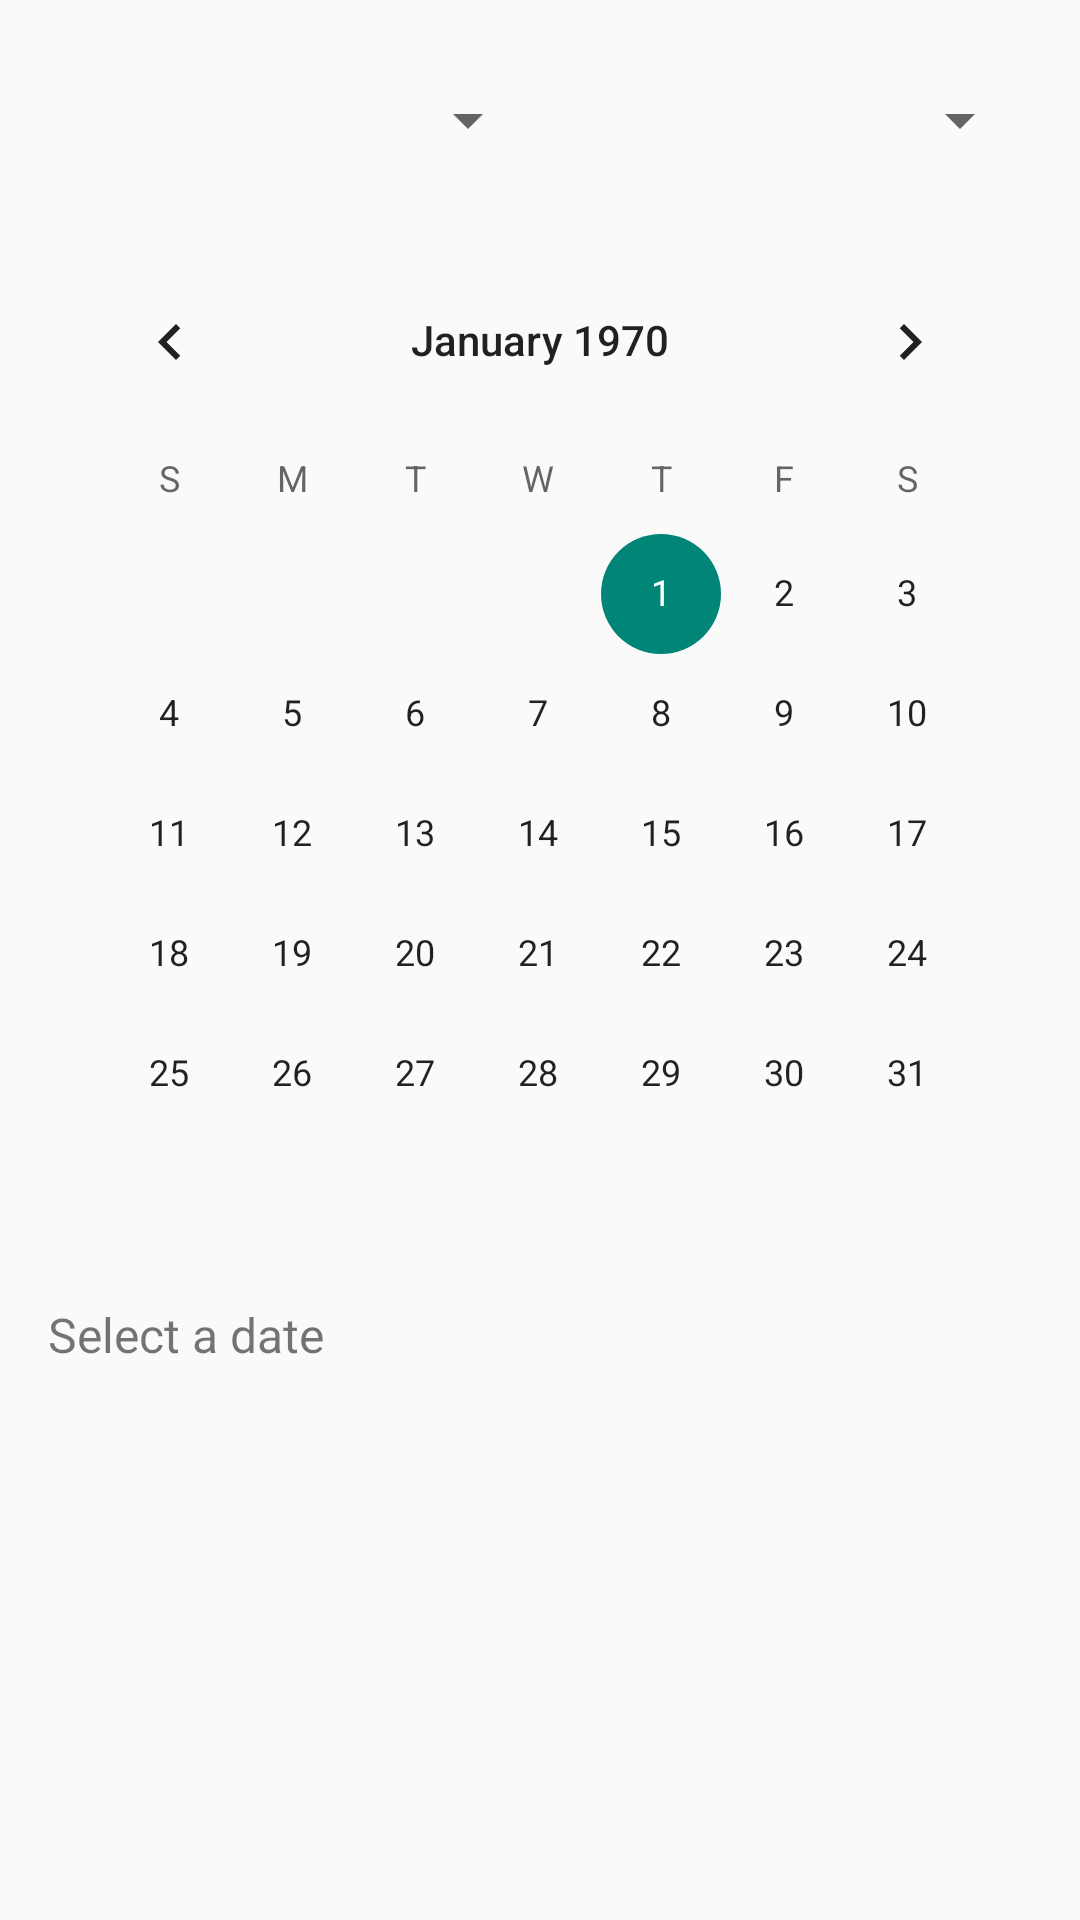

Reconstruct the res/layout file that produces this screen, plus the resources it refers to.
<!-- AndroidManifest.xml: activity theme Theme.TrimMoon -->
<!-- res/layout/activity_main.xml -->
<?xml version="1.0" encoding="utf-8"?>
<androidx.constraintlayout.widget.ConstraintLayout xmlns:android="http://schemas.android.com/apk/res/android"
    xmlns:app="http://schemas.android.com/apk/res-auto"
    android:layout_width="match_parent"
    android:layout_height="match_parent"
    android:padding="16dp">

    <Spinner
        android:id="@+id/yearSpinner"
        android:layout_width="0dp"
        android:layout_height="wrap_content"
        android:minHeight="48dp"
        app:layout_constraintEnd_toStartOf="@+id/monthSpinner"
        app:layout_constraintStart_toStartOf="parent"
        app:layout_constraintTop_toTopOf="parent" />

    <Spinner
        android:id="@+id/monthSpinner"
        android:layout_width="0dp"
        android:layout_height="wrap_content"
        android:minHeight="48dp"
        app:layout_constraintEnd_toEndOf="parent"
        app:layout_constraintStart_toEndOf="@id/yearSpinner"
        app:layout_constraintTop_toTopOf="parent" />

    <CalendarView
        android:id="@+id/calendarView"
        android:layout_width="match_parent"
        android:layout_height="wrap_content"
        app:layout_constraintTop_toBottomOf="@id/yearSpinner"
        app:layout_constraintStart_toStartOf="parent"
        app:layout_constraintEnd_toEndOf="parent"
        android:layout_marginTop="16dp" />

    <TextView
        android:id="@+id/infoText"
        android:layout_width="match_parent"
        android:layout_height="wrap_content"
        android:text="@string/select_date"
        android:textSize="16sp"
        app:layout_constraintTop_toBottomOf="@id/calendarView"
        app:layout_constraintStart_toStartOf="parent"
        app:layout_constraintEnd_toEndOf="parent"
        android:layout_marginTop="16dp" />

    <androidx.appcompat.widget.SwitchCompat
        android:id="@+id/switchReminders"
        android:layout_width="wrap_content"
        android:layout_height="wrap_content"
        android:text="@string/reminders"
        app:layout_constraintTop_toBottomOf="@id/infoText"
        app:layout_constraintStart_toStartOf="parent"
        android:layout_marginTop="24dp" />

</androidx.constraintlayout.widget.ConstraintLayout>
<!-- resources referenced by this layout -->
<resources>
  <string name="reminders">Reminders for favorable days</string>
  <string name="select_date">Select a date</string>
  <style name="Theme.TrimMoon" parent="android:Theme.Material.Light.NoActionBar" />
</resources>
